Run: headless pygame with SDL's dummy video driver; simulated clock (each Clock.tick advances the game by its frame time, no real sleeping); random seed 0; keys injected as events and as key.get_pressed() state; mouse plan: one left click at the window centre at the start of phase 2, then a move to the lower-right quarter at the start of phase 3.
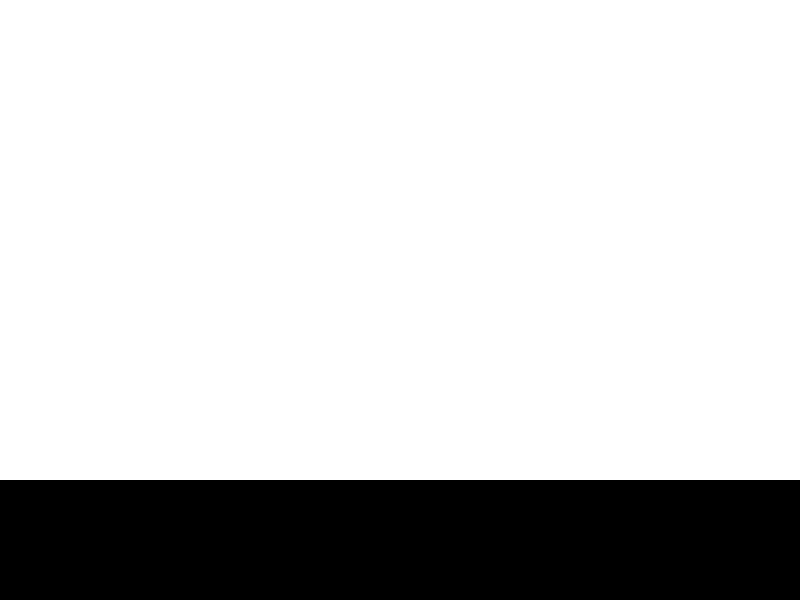
Frame 1 of 4 · flips 1–60 · no input
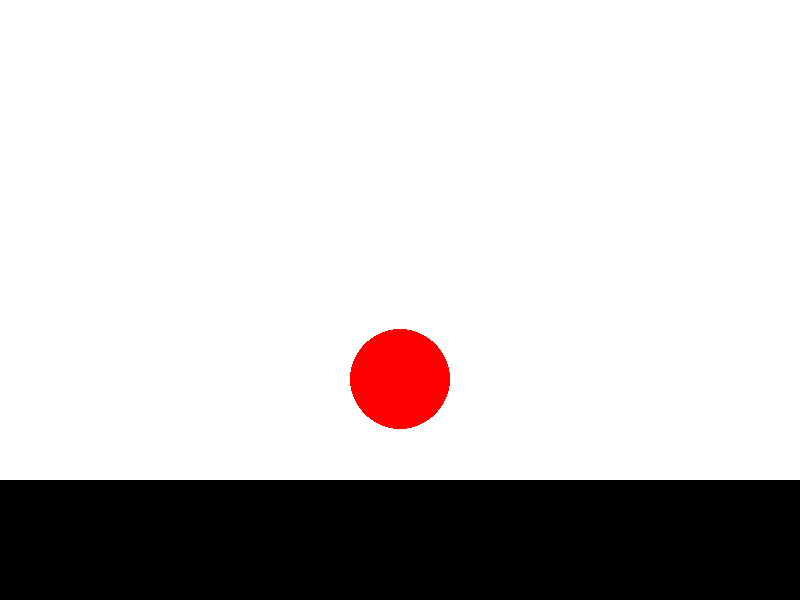
Frame 2 of 4 · flips 61–180 · clicked the window centre · tapped SPACE, RETURN · held RIGHT (→), D
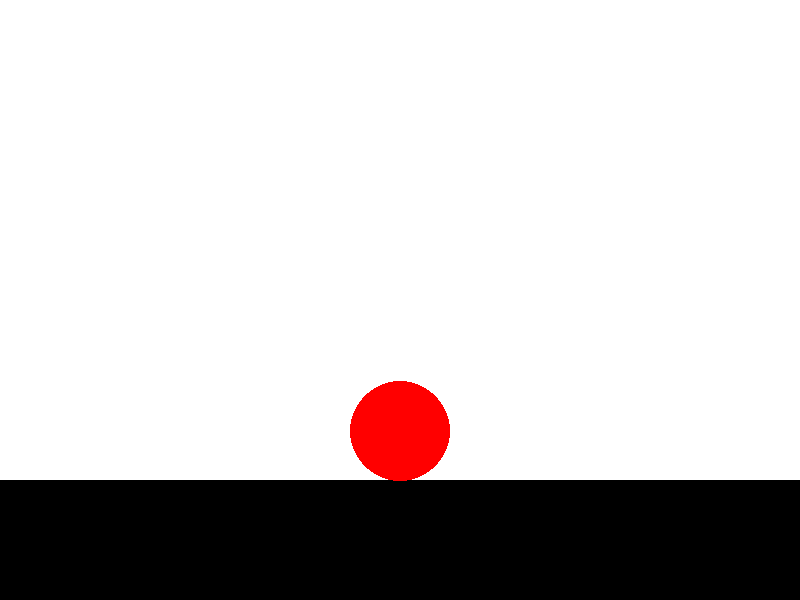
Frame 3 of 4 · flips 181–300 · moved the mouse to the lower-right quarter · held DOWN (↓), S
Frame 4 of 4 · flips 301–420 · held LEFT (←), A, UP (↑), W · screen unchanged from frame 3, image omitted

The pygame program that drew these frames:

from __future__ import annotations
import pygame as p
from sys import exit

p.init()

class Floor:
    def __init__(self) -> None:
        self.rect = p.Rect(0, RESOLUTION[1] * 0.8, RESOLUTION[0], RESOLUTION[1] * 0.2)
    def update(self):
        p.draw.rect(display, p.Color(0, 0, 0), self.rect)

class Ball:
    def __init__(self, radius=50, x=50, y=50) -> None:
        self.x = 5
        self.rect = p.Rect(x, y, 50, 50)
        self.radius = radius
        self.gravity = GRAVITY
    
    def update(self):
        self.rect.y += self.gravity
        self.gravity += 0.01
RESOLUTION = (800, 600)
GRAVITY = 0.1
balls = []
display = p.display.set_mode(RESOLUTION)

floor = Floor()

while True:
    for event in p.event.get():
        if event.type == p.MOUSEBUTTONDOWN:
            mouse_pos = p.mouse.get_pos()
            balls.append(Ball(50, mouse_pos[0], mouse_pos[1]))
        if event.type == p.QUIT:
            p.quit()
            exit()
    display.fill(p.Color(255, 255, 255))
    floor.update()
    for ball in balls:
        p.draw.circle(display, p.Color(255, 0, 0), (ball.rect.x, ball.rect.y), ball.radius)
        if p.Rect.colliderect(ball.rect, floor.rect):
            ball.gravity = -(ball.gravity * 0.5)
        ball.update()
    
    p.display.update()
    
